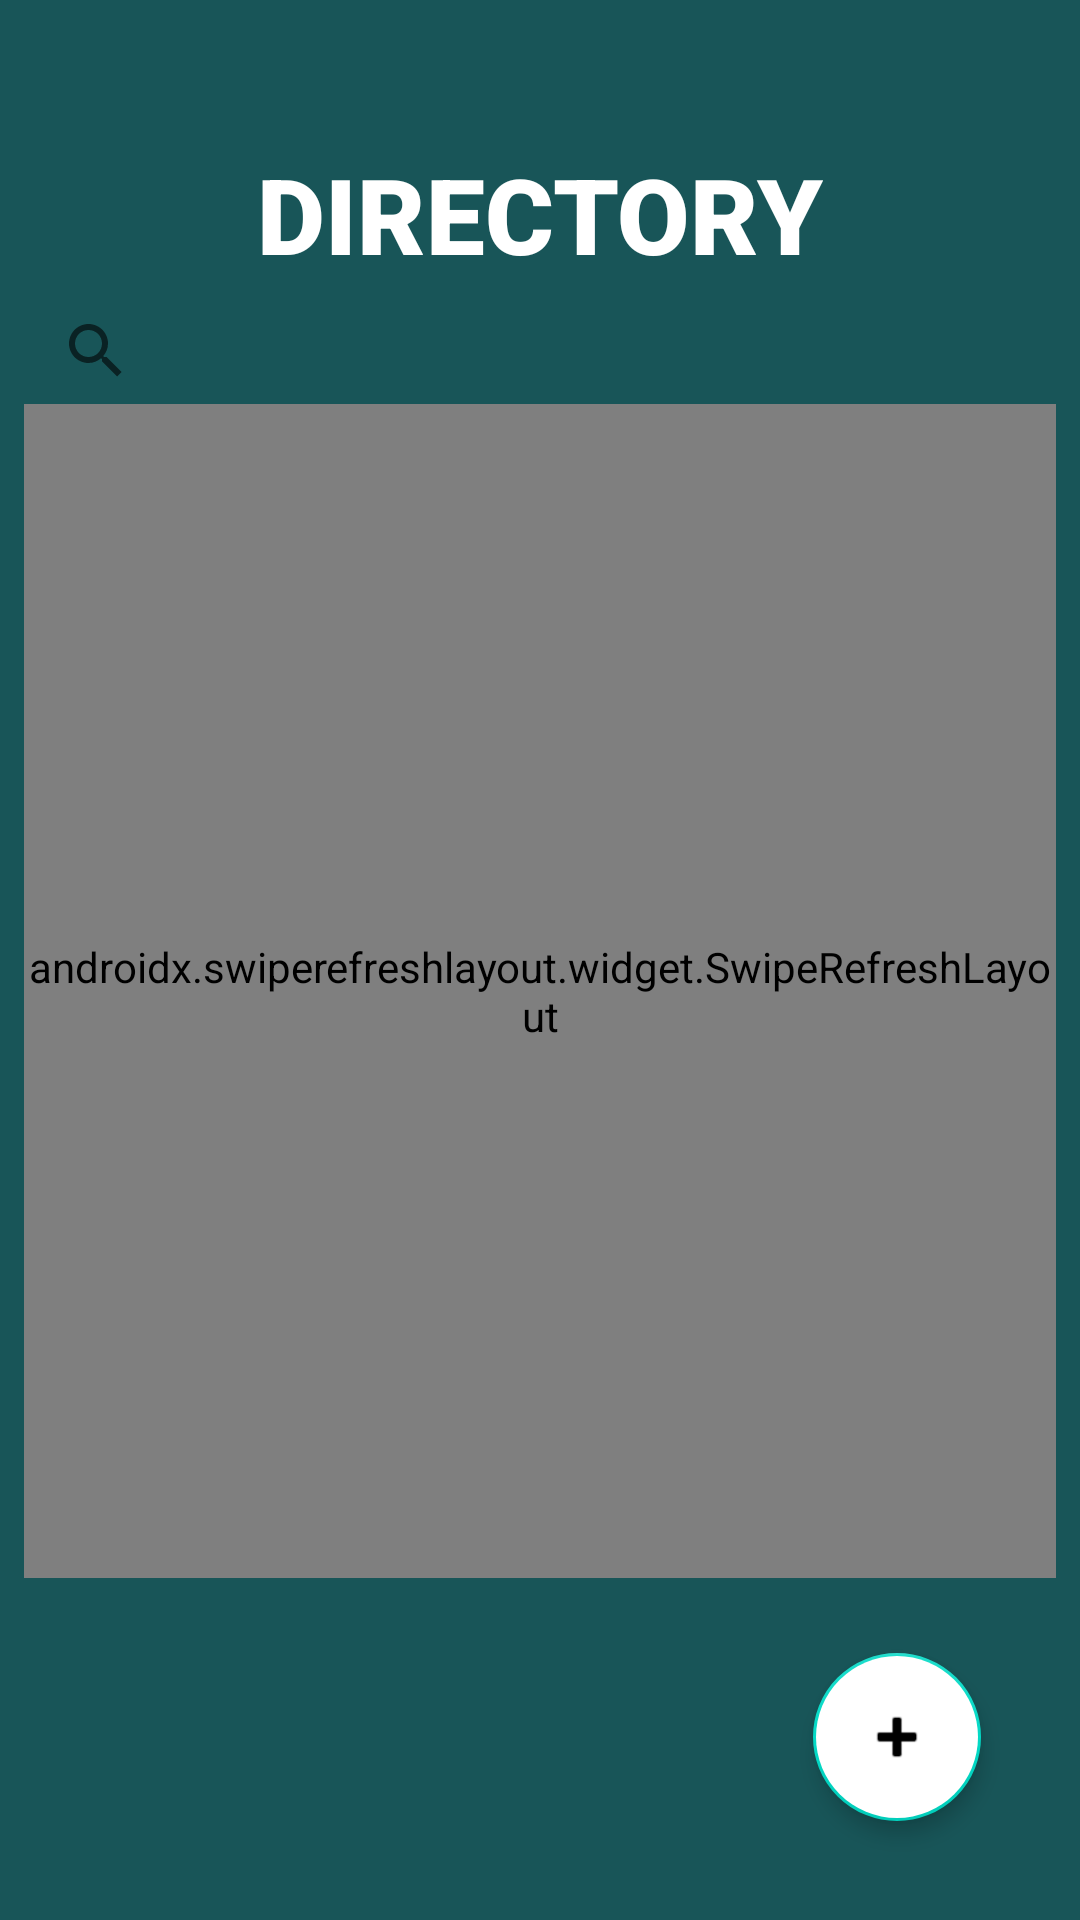

Write the Android layout XML for this screen, with the resource values it uses.
<!-- AndroidManifest.xml: application theme Theme.RetoAndroid -->
<!-- res/layout/activity_main.xml -->
<?xml version="1.0" encoding="utf-8"?>
<RelativeLayout xmlns:android="http://schemas.android.com/apk/res/android"
    xmlns:app="http://schemas.android.com/apk/res-auto"
    xmlns:tools="http://schemas.android.com/tools"
    android:layout_width="match_parent"
    android:layout_height="match_parent"
    android:background="@color/background"
    android:padding="8dp"
    tools:context=".MainActivity">


        <TextView
            android:id="@+id/tittle"
            android:layout_width="wrap_content"
            android:layout_height="wrap_content"
            android:layout_alignParentTop="true"
            android:layout_centerHorizontal="true"
            android:layout_margin="40dp"
            android:text="@string/titulo"
            android:textColor="@color/white"
            android:textSize="35sp" />

    <SearchView
        android:id="@+id/txtBuscar"
        android:layout_width="match_parent"
        android:layout_height="wrap_content"
        android:layout_marginTop="85dp" />


    <com.google.android.material.floatingactionbutton.FloatingActionButton
        android:id="@+id/floatingActionButton"
        android:layout_width="match_parent"
        android:layout_height="wrap_content"
        android:layout_alignParentEnd="true"
        android:layout_alignParentBottom="true"
        android:layout_margin="25dp"
        android:backgroundTint="@color/white"
        android:padding="10dp"
        app:borderWidth="1dp"
        app:elevation="4dp"
        app:srcCompat="@android:drawable/ic_input_add" />


    <androidx.swiperefreshlayout.widget.SwipeRefreshLayout
        android:id="@+id/swipe"
        android:layout_width="wrap_content"
        android:layout_height="wrap_content"
        android:layout_above="@+id/floatingActionButton"
        android:layout_below="@+id/tittle"
        android:layout_centerInParent="true">


        <androidx.recyclerview.widget.RecyclerView
            android:id="@+id/recycler"
            android:layout_width="match_parent"
            android:layout_height="wrap_content" />


    </androidx.swiperefreshlayout.widget.SwipeRefreshLayout>


</RelativeLayout>
<!-- resources referenced by this layout -->
<resources>
  <color name="background">#185558</color>
  <color name="white">#FFFFFFFF</color>
  <string name="titulo">DIRECTORY</string>
  <style name="Theme.RetoAndroid" parent="Theme.MaterialComponents.Light.DarkActionBar">
          
          <item name="colorPrimary">@color/menucolor</item>
          <item name="colorPrimaryDark">@color/black</item>
          <item name="colorAccent">@color/background</item>
          <item name="fontFamily">sans-serif-black</item>
          
      </style>
  <color name="menucolor">#02414D</color>
  <color name="black">#FF000000</color>
</resources>
